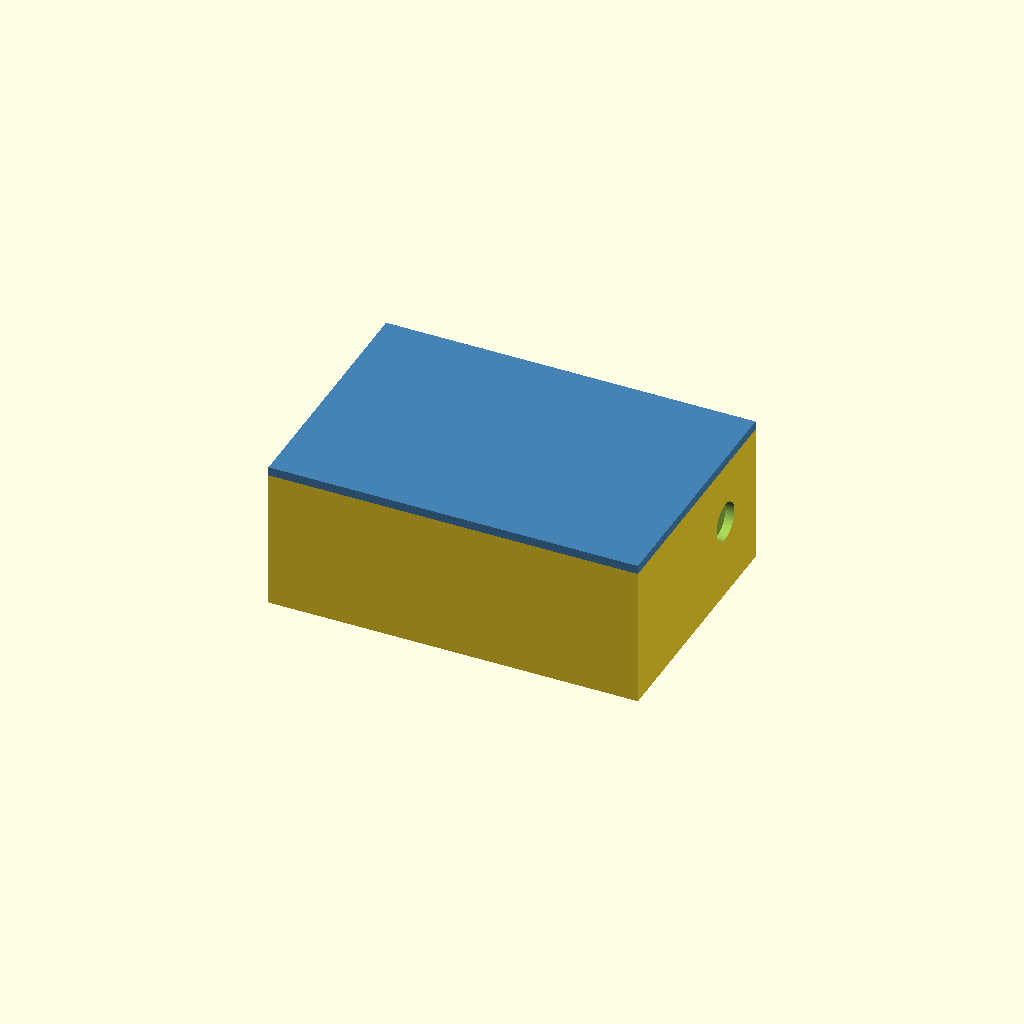
Cell 1: rendered with the file's own defaults.
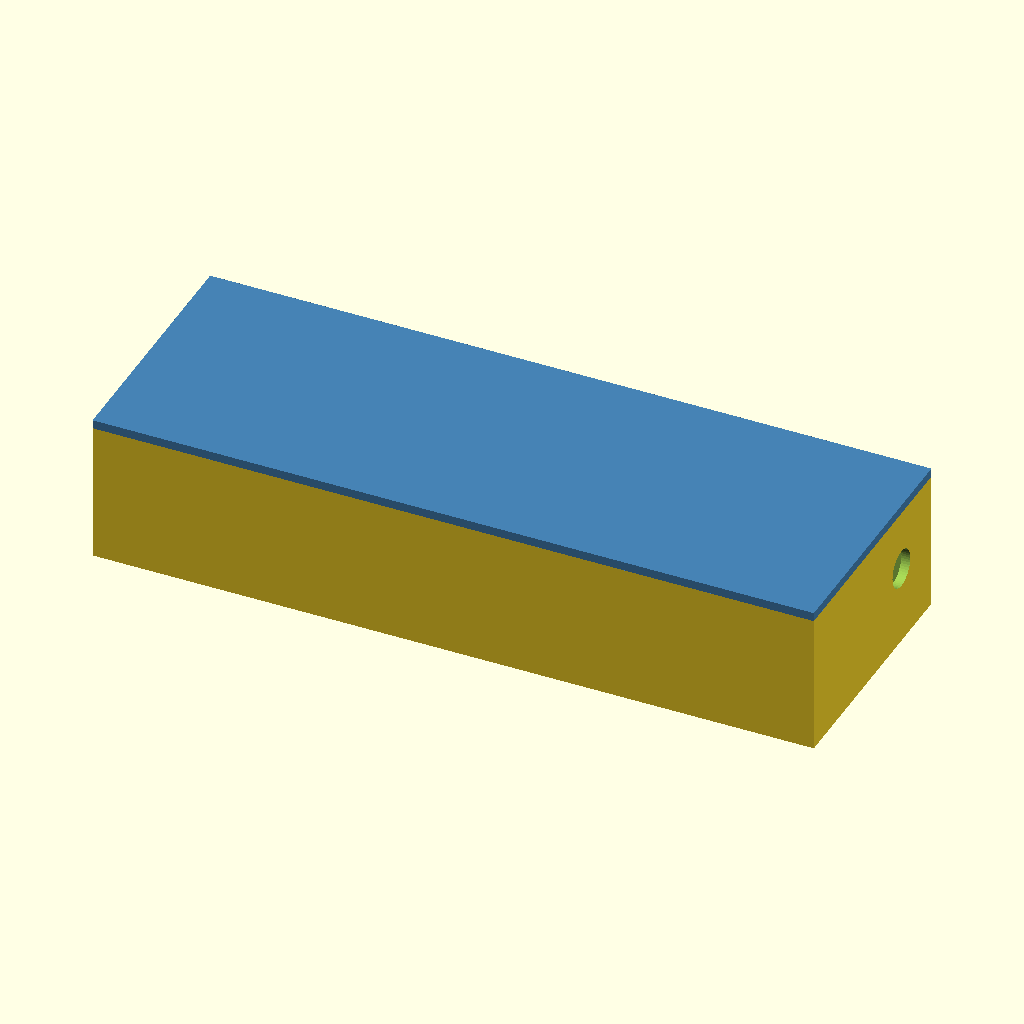
Cell 2 — innen_x set to 240, the other parameters unchanged.
One fixed orthographic camera (rotation 55°, 0°, 25°; colour scheme Cornfield) for every cell.
The OpenSCAD source (hardware/tresorbox.scad):
/* Tresorbox - eine druckbare Kiste, die ein Servo verriegelt.
 *
 * Alle Masse in Millimetern. Gedruckt werden drei Teile: Koerper, Deckel,
 * Riegel. Dazu gekauft: ein ESP32-DevKit (Sockel umschaltbar auf den kleinen
 * C3-Supermini, siehe platine), ein MG90S-Servo, ein Kondensator.
 *
 * So haelt der Verschluss:
 *   Am Deckel haengt eine Zunge nach unten - ein flaches Blatt, quer zur
 *   Fahrtrichtung des Riegels. Sie faellt in einen Schlitz im Koerper. Quer
 *   durch diesen Schlitz laeuft die Riegelbohrung. Faehrt der Riegel aus,
 *   steckt er durch das Loch in der Zunge, und der Deckel sitzt fest.
 *
 *   Die Zunge steht quer, nicht laengs. Laege sie in der Fahrtrichtung,
 *   liefe der Riegel an ihr vorbei statt hindurch.
 *
 * Warum das Servo nichts haelt:
 *   Zieht jemand am Deckel, drueckt die Zunge gegen den Riegel und der gegen
 *   die Wand seiner Bohrung. Die Kraft laeuft in den Koerper, nicht ins
 *   Getriebe. Das Servo schiebt den Riegel nur laengs, ueber einen Stift in
 *   einem Querschlitz (Kurbelschleife). Diese Bauart vertraegt Toleranzen -
 *   genau das braucht man bei gedruckten Teilen.
 *
 * Rendern:
 *   openscad -D 'teil="koerper"' -o koerper.stl tresorbox.scad
 *   openscad -D 'teil="deckel"'  -o deckel.stl  tresorbox.scad
 *   openscad -D 'teil="riegel"'  -o riegel.stl  tresorbox.scad
 *   openscad -D 'teil="pruefstueck"' -o pruefstueck.stl tresorbox.scad
 *   openscad -D 'teil="pruefriegel"' -o pruefriegel.stl tresorbox.scad   (nur der kurze Riegel)
 */

teil = "alles";              // koerper | deckel | riegel | pruefstueck | pruefriegel | alles
zustand = "zu";              // fuer die Ansicht: zu | offen
$fn = 48;

/* ---------- Was hinein soll ---------- */
innen_x = 120;               // Breite des Innenraums
innen_y = 80;                // Tiefe
innen_z = 45;                // Hoehe
/* Der Verschlussblock steht vorn ueber die volle Breite und frisst die
   ersten block_y Millimeter der Tiefe. Nutzbar ist also
   innen_x x (innen_y - block_y) x innen_z; pruefung.py rechnet es aus.

   Handy flach hinlegen: innen_x = 175, innen_y = 125, innen_z = 25.
   In der ersten Fassung stand hier innen_y = 85 - das waren nach Abzug des
   Blocks 47 mm freie Tiefe, und ein Handy ist 75 breit. Es haette nicht
   hineingepasst. Das ist ein langer Druck; fang mit der kleinen Kiste an. */

/* ---------- Druck ---------- */
wand    = 3;
boden   = 3;
rand_h  = 4;                 // wie tief der Deckelrand in die Kiste faellt

/* Spiel - getrennt nach Aufgabe.
 *
 * Erst stand hier ein einziger Wert fuer alles. Das ist der haeufigste
 * Konstruktionsfehler bei gedruckten Mechaniken: Ein Gleitsitz, ein
 * Steckfall, eine Schraubtasche und ein Deckelrand haben nichts miteinander
 * zu tun. Wer den einen Wert anpasst, bis der Riegel laeuft, macht damit den
 * Deckel wacklig.
 *
 * Grundsatz fuer die Ausrichtung: EIN Merkmal fuehrt, alle anderen sind lose.
 * Hier fuehrt die Zunge, denn nur ihre Lage entscheidet, ob der Riegel
 * trifft. Der Deckelrand haelt bloss Staub ab und ist deshalb absichtlich
 * weit - waeren beide stramm, wuerden sie gegeneinander arbeiten, und der
 * Deckel klemmte, sobald der Druck ein Zehntel daneben liegt. */
spiel_riegel = 0.45;         // Gleitsitz: Riegel in seiner Bohrung (13. 10.: 0,35 lief am
                             // ersten Pruefstueck etwas schwer)
spiel_decke  = 0.8;          // zusaetzlich oben - die Bohrungsdecke ist eine
                             // Bruecke und haengt beim Drucken durch
spiel_zunge  = 0.6;          // Steckfall: Zunge in ihren Schlitz (fuehrend; vorher 0,5)
/* Das Loch in der Zunge braucht in den beiden Achsen verschieden viel.
 *
 * Quer (Y) stapeln sich zwei Lagefehler: Der Riegel darf in seiner Bohrung
 * um 0,35 mm wandern, die Zunge in ihrem Schlitz um 0,5 mm - zusammen 0,85.
 * Weniger Loch, und der Riegel stiesse im ungluecklichen Fall stumpf gegen
 * die Zunge.
 *
 * Hoch (Z) stapelt sich nichts: Der Riegel liegt auf dem Boden seiner
 * Bohrung, der Deckel sitzt auf den Waenden. Beides ist bestimmt. Hier waere
 * viel Spiel sogar schaedlich, denn genau darum wackelt der Deckel spaeter. */
spiel_loch_y = 1.1;          // Riegel durch das Loch der Zunge, quer (>= Riegel- + Zungenspiel)
spiel_loch_z = 0.6;          // ... und hoch (mehr als der Gleitsitz)
spiel_loch   = spiel_loch_z; // Rueckfall
spiel_rand   = 0.9;          // Deckelrand - bewusst lose, weiter als die Zunge
/* Was nur sitzen muss, bekommt reichlich Spiel und wird mit Heisskleber
 * fixiert - so hat es sich im NFC-Leser-Projekt des Nutzers bewaehrt (14. 10.).
 * Genau bleibt nur, was die Mechanik ausmacht: Riegel, Bohrung, Zunge.
 *
 * Das Servo wird nicht mehr geschraubt, sondern geklebt - und zwar erst,
 * wenn Horn und Riegel schon ineinander greifen und das Servo in der Mitte
 * steht. Dann richtet es sich selbst aus; das Spiel der Tasche kostet keinen
 * Hub. */
spiel_servo  = 0.8;          // Servotasche ringsum (0,5 war am gemessenen 23-mm-Rumpf zu knapp)
spiel_servo_ende = 0.8;      // am Ende gegenueber dem Kabel - frei, seit keine Schraube mehr dahinter sitzt
spiel        = spiel_riegel; // Rueckfall fuer alte Formeln

/* ---------- Verschluss ---------- */
zunge_b    = 24;             // Zunge: Breite quer zum Riegel (Y)
zunge_d    = 6;              // Zunge: Dicke in Fahrtrichtung (X)
zunge_l    = 30;             // wie weit sie unter den Deckel reicht.
                             // Muss deutlich unter das Riegelloch reichen -
                             // bei 24 blieben darunter 2,6 mm stehen, und
                             // die waeren abgebrochen.
riegel_b   = 14;             // Riegel: Breite (Y)
riegel_h   = 8;              // Riegel: Hoehe (Z)
riegel_l   = 40;             // Riegel: Laenge (X)

/* ---------- Servo MG90S - am echten Teil gemessen (4. 10.) ----------
 *
 * Vorher standen hier Datenblattwerte eines SG90, und das Servo war nur als
 * Achse modelliert. So fiel nicht auf, dass sein Rumpf in der Bahn des
 * Riegels stand. Jetzt: gemessene Masse, und pruefung.py rechnet den Rumpf
 * gegen den Riegel. */
servo_x = 23;                // Rumpflaenge ohne Laschen - am Boden gemessen 23 x 12 (14. 10.; vorher 22, die Tasche war zu kurz)
servo_y = 12;                // Rumpfbreite
servo_z = 22;                // Boden bis Gehaeuseoberkante, ohne Wellenaufbau
servo_flansch_x = 32;        // ueber die Laschen
servo_flansch_z = 17;        // Unterseite der Laschen ueber dem Boden
servo_flansch_d = 2;         // Laschendicke
servo_loch_abstand = 27.5;   // Schraubloecher der Laschen, Mitte zu Mitte (Datenblatt)
servo_achse_versatz = 5;     // Wellenmitte von der schmalen Kante auf der Kabelseite
horn_unterseite = 10.5;      // Arm-Unterseite ueber der Gehaeuseoberkante, aufgesteckt
horn_arm = 18;               // Wellenmitte bis Armspitze
horn_luft = 1.2;             // Arm ueber der Riegeloberkante
/* Der Stift sitzt im aeussersten Loch des Horns, 16 mm von der Achse. Nur
 * so weit reicht der Arm am Rumpf vorbei bis zur Riegelmitte (siehe
 * servo_achse_y). Eine M2-Schraube statt M3: Der Arm ist 2 mm duenn, ein
 * 3-mm-Loch liesse an der Spitze kaum Material. Das 1-mm-Loch auf 1,6 mm
 * aufbohren, die Schraube schneidet ihr Gewinde selbst. */
stift_radius = 16;
stift_d = 2;
/* Der Hub soll 12,7 mm bleiben: 2 x 16 x sin(23,4) = 12,71. Als Zahl
 * eingetragen, damit pruefung.py und kurbelschleife.py sie lesen koennen. */
schwenk = 23.4;

/* Der Hub ergibt sich aus der Kurbel, nicht umgekehrt. */
riegel_weg = 2 * stift_radius * sin(schwenk);   // 12,7 mm

/* ---------- Elektronik ---------- */
/* Das Loch muss den STECKER durchlassen, nicht das Kabel. Ein USB-C-Stecker
 * misst mit Umspritzung etwa 11 x 7 mm; mit 6,5 mm bekaeme man das Kabel gar
 * nicht erst hinein, denn einfaedeln laesst es sich von keiner Seite. */
kabel_d   = 13;               // 12 + 1 mm Luft, falls die Platine nicht ganz in der Flucht klebt
/* Das Loch muss nur einmal den Stecker durchlassen. Danach steckt nur noch das
 * Kabel darin, und 13 mm waeren ein Fenster in die Kiste. Zwei gedruckte
 * Halbschalen (kabeltuelle) werden um das eingesteckte Kabel gelegt, ins Loch
 * gedrueckt und verklebt - es bleibt nur der Kabeldurchmesser. */
kabel_seil_d = 3.5;          // gemessenes Kabel 3 mm + 0,5 Luft (Heisskleber); dickeres Kabel: nachmessen, hier eintragen
tuelle_spiel = 0.3;          // im Loch - der Heisskleber fuellt den Rest
tuelle_kragen = 4;           // so viel steht der Kragen aussen ueber das Loch hinaus

/* Welche Platine eingebaut wird, entscheidet nur das Bett - nicht die Kiste.
 * Hinter dem Block liegen 120 x 42 mm freier Boden; da passt jedes gaengige
 * ESP32-Board hinein. Waehle hier, wofuer der Sockel gedruckt wird. */
platine = "devkit";          // devkit | supermini
platine_x = (platine == "devkit") ? 55 : 24;   // Laenge, zeigt zur Buchse hin
platine_y = (platine == "devkit") ? 28 : 19;   // Breite

/* Die Platine liegt auf einem schmalen Mittelsteg zwischen ihren beiden
 * Stiftreihen, nicht auf einem vollen Sockel: Die Stifte zeigen nach UNTEN
 * (gemessen am Board des Nutzers, 14. 10.: mit Stiften 12 mm hoch; die
 * Stiftleiste traegt 2,5 mm Kunststoff, darunter rund 6 mm Stift). Der erste
 * Entwurf hatte einen 4 mm hohen Vollsockel - darauf haette das Board auf
 * seinen Stiftspitzen gewackelt, und keine Dupont-Buchse haette Platz
 * gehabt.
 *
 * Hoehe: Eine Dupont-Buchse ist 14 mm lang und sitzt auf dem Stift bis an
 * die Leiste, reicht also 2,5 + 14 = 16,5 mm unter die Platine. Dazu ein paar
 * Millimeter, damit das Kabel unten seitlich abknicken kann: 21 mm. */
sockel_h  = 21;
steg_b    = (platine == "devkit") ? 14 : 7;     // zwischen den Stiftreihen (2,54 mm Raster, 22 bzw. 15 mm frei)
steg_l    = (platine == "devkit") ? 33 : 14;    // mittig; die USB-Buchse hat unten Laschen, die bleiben frei

/* Platz zwischen dem Buchsenende der Platine und der Innenwand. Ein
 * USB-Stecker ist mit Umspritzung etwa 25 mm lang und laesst sich in einem
 * 3 mm duennen Wandloch nicht um die Ecke kippen - er muss also gerade
 * einfahren und braucht die Laenge innen. */
stecker_raum = 28;

/* Lage des Platinensockels: rechts buendig minus Steckerraum, hinten an der
   Rueckwand mit 5 mm Luft. */
platine_x0    = innen_x/2 - stecker_raum - platine_x;
platine_y0    = innen_y - platine_y - 5;
platine_mitte_y = platine_y0 + platine_y/2;
buchse_z      = sockel_h + 3.2;   // Leiterplatte 1,6 + halbe Buchse

aussen_x = innen_x + 2 * wand;
aussen_y = innen_y + 2 * wand;
aussen_z = innen_z + boden;

/* ---------- Lage des Verschlusses ---------- */
block_y   = 38;              // Tiefe des Blocks: Zunge plus Servorumpf
block_x0  = -48;             // linkes Blockende - links davon 12 mm fuer das Servokabel an der Wand
riegel_z  = 28;              // Hoehe der Riegelachse ueber dem Boden
zunge_y   = 23;              // Mitte der Zunge, von der Innenwand aus

/* Zwei Bedingungen bestimmen die Servoachse.
 *
 * Kinematik: Der Stift sitzt 16 mm von der Achse und schwenkt +-23,4 Grad.
 * Sein Abstand zur Achse in y schwankt dabei zwischen 14,7 und 16 mm - die
 * Achse liegt also 15,3 mm vor der Riegelmitte, dann bleibt er im
 * Querschlitz.
 *
 * Platz: Der Rumpf ist 12 mm breit und reicht bis knapp unter den Riegel.
 * Er muss deshalb ganz neben ihm stehen: 6 mm halbe Rumpfbreite, 7 mm halbe
 * Riegelbreite, dazwischen Spiel und eine Wand. Im ersten Entwurf (Stift bei
 * 9 mm, +-45 Grad) lag die Achse nur 7,7 mm neben der Riegelmitte - der
 * Rumpf ragte 5,5 mm in die Riegelbahn. Erst das gedruckte Pruefstueck hat
 * es gezeigt.
 *
 * Vorn darf die Tasche nicht durch die Wand brechen. Deshalb sitzt die
 * Zunge 23 mm tief (vorher 20). */
servo_achse_x = -30;
servo_achse_y = zunge_y - (stift_radius * (1 + cos(schwenk)) / 2);
/* Hoehe: Der Hornarm muss ueber den Riegel hinweg, mit horn_luft Abstand. */
servo_oben    = riegel_z + riegel_h / 2 + horn_luft - horn_unterseite;
servo_unten   = servo_oben - servo_z;
servo_mitte_x = servo_achse_x - servo_achse_versatz + servo_x / 2;
kabel_kanal_b = 9;
kabel_kanal_h = 6;
kabel_steig_b = 7;           // senkrechter Schlitz durch die Laschenstufe fuer den Kabelansatz (Ansatz ~4,5 mm)
/* Bis hierher (x) ist der Kabelkanal nach oben offen - 1 mm vor der Laschenstufe. */
kabel_schlitz_bis = servo_mitte_x - servo_flansch_x / 2 - spiel_servo - 1;

/* Die Bohrung ist unten knapp und oben weit.
 *
 * Der Riegel liegt durch die Schwerkraft ohnehin auf dem Boden der Bohrung;
 * nur dort braucht es einen Gleitsitz. Die Decke ueberbrueckt 14 mm und sackt
 * beim Drucken um zwei bis drei Zehntel durch - gaebe man ihr dasselbe Spiel,
 * klemmte der Riegel genau in der Mitte seines Weges. */
bohrung_b  = riegel_b + 2 * spiel_riegel;
bohrung_h  = riegel_h + spiel_riegel + spiel_decke;
bohrung_z0 = riegel_z - riegel_h / 2 - spiel_riegel / 2;   // Unterkante

/* Wo die Riegelspitze steht, wenn zu.
 *
 * Der Hub ist durch die Kurbel festgelegt (12,7 mm), also bestimmt diese eine
 * Zahl beide Endlagen. Sie muss zwei Bedingungen erfuellen: verriegelt ganz
 * durch die Zunge hindurch, offen sicher davor. Beim ersten Entwurf stand
 * hier zunge_d/2 + 7 - dann blieben offen 0,3 mm Luft vor der Zunge, und der
 * Deckel waere nicht abgegangen. */
riegel_spitze_zu = zunge_d / 2 + 3.5;
/* Bis hierher (x) ist die Bohrung links der Zunge oben offen, siehe koerper(). */
einlege_ende = -(zunge_d / 2 + 5);

/* Der Block endet rechts 5,5 mm hinter der Riegelbohrung (die 3 mm hinter
 * der verriegelten Spitze aufhoert). Bis zum 14. 10. lief er mit 96 mm fast
 * ueber die ganze Breite - rechts der Zunge 33 mm massiver Kunststoff ohne
 * Aufgabe. Jetzt ist dort ein tiefes Fach. */
bohrung_ende = riegel_spitze_zu + 3;
block_x1  = bohrung_ende + 5.5;
block_b   = block_x1 - block_x0;
schlitz_von_links = riegel_l - (riegel_spitze_zu - servo_achse_x) + stift_radius * sin(schwenk);

/* ---------- Gemeinsame Aussparungen ----------
 *
 * Bohrung und Zungenschlitz stecken in eigenen Modulen, weil das Pruefstueck
 * sie benutzt. Baute man es aus eigenem Code nach, pruefte es seine eigene
 * Kopie und nicht die Kiste. */

module bohrung_cut(von_x, laenge) {
  union() {
    translate([von_x, wand + zunge_y - bohrung_b/2, boden + bohrung_z0])
      cube([laenge, bohrung_b, bohrung_h]);
    /* Freigang fuer den Mitnehmerstift unter der Bohrung. Ohne ihn muesste
     * die Schraube auf ein Zehntel genau abgelaengt werden: zu kurz greift
     * sie nicht, zu lang schlaegt sie auf dem Boden auf. */
    translate([servo_achse_x - stift_radius * sin(schwenk) - stift_d,
               wand + zunge_y - (stift_d + 2)/2, boden + bohrung_z0 - 3])
      cube([2 * stift_radius * sin(schwenk) + 2 * stift_d, stift_d + 2, 4]);
  }
}

module zungenschlitz_cut() {
  union() {
    translate([-(zunge_d + 2*spiel_zunge)/2, wand + zunge_y - (zunge_b + 2*spiel_zunge)/2,
               boden + innen_z - zunge_l - 3])
      cube([zunge_d + 2*spiel_zunge, zunge_b + 2*spiel_zunge, zunge_l + 12]);
    /* Trichter am Schlitzmund: faengt die Zunge auf, wenn der Deckel schief
     * aufgesetzt wird. */
    /* Er sitzt auf der Blockoberkante, nicht unter dem Deckel: Der Block
     * endet rand_h + 2 mm tiefer. Frueher lag der Trichter dort oben in der
     * Luft und schnitt nichts. */
    translate([0, wand + zunge_y, boden + innen_z - rand_h - 2 - 2])
      hull() {
        translate([0, 0, 2]) cube([zunge_d + 2*spiel_zunge + 5, zunge_b + 2*spiel_zunge + 5, 0.1], center = true);
        cube([zunge_d + 2*spiel_zunge, zunge_b + 2*spiel_zunge, 0.1], center = true);
      }
  }
}

module koerper() {
  /* Reihenfolge ist hier alles: erst die Huelle aushoehlen, DANN den Block
   * hineinstellen, dann die Aussparungen abziehen. Zieht man den Innenraum
   * von Huelle und Block gemeinsam ab, verschwindet der Block mit - er steht
   * ja genau darin. Beim ersten Entwurf kam die Kiste leer aus dem Renderer. */
  difference() {
    union() {
      difference() {
        translate([-aussen_x/2, 0, 0]) cube([aussen_x, aussen_y, aussen_z]);
        translate([-innen_x/2, wand, boden]) cube([innen_x, innen_y, innen_z + 1]);
      }
      // 2 mm unter dem Deckelrand bleiben, sonst setzt der Deckel auf dem
      // Block auf statt auf den Waenden
      translate([block_x0, wand, boden]) cube([block_b, block_y, innen_z - rand_h - 2]);

      // Mittelsteg fuer die Platine
      translate([platine_x0 + (platine_x - steg_l) / 2, wand + platine_mitte_y - steg_b / 2, boden])
        cube([steg_l, steg_b, sockel_h]);
    }

    zungenschlitz_cut();
    // Links offen, damit sich der Riegel von innen einschieben laesst
    bohrung_cut(block_x0 - 1, bohrung_ende - (block_x0 - 1));
    /* Einlegerinne: Links der Zunge ist die Bohrung nach oben offen.
     *
     * Vorher war sie ein geschlossener Tunnel, der am linken Blockende
     * begann - "von innen links einschieben" hiess es. Dort sind zwischen
     * Block und Wand aber nur 12 mm Platz, und der Riegel ist 40 mm lang.
     * In der fertigen Kiste haette er sich nie einsetzen lassen.
     *
     * Die Decke braucht es nur an der Zunge: Zieht jemand am Deckel, drueckt
     * die Zunge den Riegel nach oben, und links wie rechts von ihr muss er
     * sich an der Decke abstuetzen. Weiter links traegt sie nichts. Der
     * Riegel wird von oben in die Rinne gelegt und nach rechts in den kurzen
     * Tunnel geschoben; die untere Haelfte der Bohrung fuehrt ihn weiter. */
    translate([block_x0 - 1, wand + zunge_y - bohrung_b/2, boden + riegel_z])
      cube([einlege_ende - (block_x0 - 1), bohrung_b, innen_z]);

    // Servotasche, nach oben offen: Rumpf von oben einsetzen
    translate([servo_achse_x - servo_achse_versatz - spiel_servo,
               wand + servo_achse_y - servo_y/2 - spiel_servo, boden + servo_unten])
      cube([servo_x + spiel_servo + spiel_servo_ende, servo_y + 2*spiel_servo, innen_z]);
    /* Die Laschen liegen auf einer Stufe; gehalten wird das Servo von den
     * zwei Schrauben, die mitgeliefert werden. */
    translate([servo_mitte_x - servo_flansch_x/2 - spiel_servo,
               wand + servo_achse_y - servo_y/2 - spiel_servo, boden + servo_unten + servo_flansch_z])
      cube([servo_flansch_x + 2*spiel_servo, servo_y + 2*spiel_servo, innen_z]);
    /* Keine Schraubloecher mehr: Das Servo wird auf die Laschenstufe
     * geklebt (Heisskleber, zwei Tropfen je Lasche). Auf der Kabelseite liefe
     * eine Schraube ohnehin in den Schlitz. */
    /* Das Kabel kommt an der Wellenseite heraus, 4 mm ueber dem Rumpfboden.
     * Nach oben kann es dort nicht: Genau darueber liegt die Lasche mit ihrem
     * Schraubloch. Ein erster Entwurf hatte dort einen senkrechten Schlitz -
     * das Kabel waere gegen die Lasche gelaufen, und die Schraube haette ins
     * Leere gegriffen.
     *
     * Deshalb laeuft es unten waagerecht aus dem Block: ein Kanal auf
     * Kabelhoehe, unter der Laschenstufe ein kurzes Stueck geschlossen,
     * links davon nach oben offen, damit man das Kabel samt Stecker einlegen
     * kann. Es tritt am linken Blockende aus, wo zwischen Block und Wand Platz
     * ist. 9 mm breit und 6 mm hoch: Der dreipolige Stecker (etwa 8 x 2,6 mm)
     * passt flach hindurch. */
    translate([block_x0 - 1, wand + servo_achse_y - kabel_kanal_b/2, boden + servo_unten])
      cube([servo_achse_x - servo_achse_versatz - spiel_servo + 0.1 - (block_x0 - 1), kabel_kanal_b, kabel_kanal_h]);
    translate([block_x0 - 1, wand + servo_achse_y - kabel_kanal_b/2, boden + servo_unten])
      cube([kabel_schlitz_bis - (block_x0 - 1), kabel_kanal_b, innen_z]);
    /* Der Kabelansatz steht an der Stirnseite ab. Setzt man das Servo von
     * oben ein, muss er an der Laschenstufe vorbei - bisher war die dort
     * geschlossen, und das Servo liess sich nur hineinhebeln (14. 10.). Jetzt
     * ein senkrechter Schlitz durch die Stufe bis hinunter in den Kanal; die
     * Lasche liegt beidseits davon auf zwei Polstern. */
    translate([kabel_schlitz_bis - 0.1, wand + servo_achse_y - kabel_steig_b/2, boden + servo_unten])
      cube([servo_achse_x - servo_achse_versatz - spiel_servo - kabel_schlitz_bis + 0.2, kabel_steig_b, innen_z]);

    /* Freiraum fuer den Hornarm: ein Faecher, nicht ein Kreis. Der Arm ist
     * 18 mm lang und schwenkt nur +-23,4 Grad zum Riegel hin; ein voller
     * Kreis wuerde die Vorderwand anschneiden. Der Rand ist reichlich, weil
     * der Arm an der Nabe breiter ist. Er beginnt auf halber Riegelhoehe:
     * Darunter fuehrt die Bohrung den Riegel weiter. */
    translate([servo_achse_x, wand + servo_achse_y, boden + riegel_z])
      linear_extrude(innen_z)
        union() {
          circle(r = 6.5);
          polygon(concat([[0, 0]], [for (w = [90 - schwenk - 25 : 4 : 90 + schwenk + 25.1])
            [(horn_arm + 2) * cos(w), (horn_arm + 2) * sin(w)]]));
        }

    // Kabeldurchlass in der rechten Wand, auf Hoehe der USB-Buchse und in
    // einer Flucht mit ihr. Vorher sass er in der Rueckwand - der Stecker
    // waere quer zur Buchse angekommen und haette sich nicht einfaedeln
    // lassen.
    translate([innen_x/2 - 1, wand + platine_mitte_y, boden + buchse_z])
      rotate([0, 90, 0]) cylinder(d = kabel_d, h = wand + 3);

    // Kabelbinder-Tunnel quer durch den Steg, knapp unter der Platine
    translate([platine_x0 + platine_x/2 - 1.5, wand + platine_mitte_y - steg_b/2 - 1, boden + sockel_h - 5])
      cube([3, steg_b + 2, 2.5]);
  }
}

/* ---------- Zwischenboden ----------
 * Eine Platte auf vier Beinen ueber der Elektronik, hinter dem Block. Sie
 * gibt den Inhalt eine ebene Flaeche - ein paar Schluessel liegen nicht auf
 * Platine und Kabeln - und verdeckt, was darunter liegt. Herausnehmbar: Mit
 * dem Griffloch hebt man sie an. Die Beine stehen da, wo nichts laeuft: nicht
 * auf der Platine, nicht im USB-Stecker, nicht im Servokabel (das laeuft an
 * der linken Wand und auf Platinenhoehe quer herueber). Gedruckt wird sie
 * kopfueber, Platte auf dem Bett - ohne Stuetzen. */
zb_luft   = 1.0;                                        // ringsum zu Wand und Block - steht lose
zb_d      = 2;                                          // Plattendicke
zb_unten  = buchse_z + 3.5 + 1;                         // ueber dem eingesteckten USB-Stecker (7 mm hoch) mit 1 mm Luft
zb_x      = innen_x - 2 * zb_luft;
zb_y      = innen_y - block_y - 2 * zb_luft;
zb_bein   = 6;
/* Beinpositionen (Mitte, innen_x-Koordinaten, y ab Blockrueckseite) */
zb_beine  = [[-45, 4], [-45, zb_y - 4], [53, zb_y - 4]];
/* Vorn rechts steht statt eines Beins eine Schuerze bis zum Boden: Dort liegt
 * jetzt das tiefe Fach neben dem Block, und ohne sie rutschte, was man
 * hineinlegt, unter den Zwischenboden in die Elektronik. */
zb_schuerze_x0 = block_x1 + zb_luft;                    // innen_x-Koordinate, ab hier bis zur rechten Wand
zb_schuerze_d  = 2;

module zwischenboden() {
  difference() {
    union() {
      cube([zb_x, zb_y, zb_d]);
      for (b = zb_beine)
        translate([b[0] + zb_x/2 - zb_bein/2, b[1] - zb_bein/2, 0]) cube([zb_bein, zb_bein, zb_unten + zb_d]);
      translate([zb_schuerze_x0 + zb_x/2, 0, 0]) cube([zb_x/2 - zb_schuerze_x0, zb_schuerze_d, zb_unten + zb_d]);
    }
    // Griffloch, zum Herausheben
    translate([zb_x/2 - 12, zb_y/2 - 5, -1]) cube([24, 10, zb_d + 2]);
  }
}

/* ---------- Kabeltuelle ----------
 * Zwei Halbschalen: ein Zapfen, der die Wand fuellt, und aussen ein Kragen,
 * der das Loch abdeckt. In der Mitte das Kabel. Gedruckt liegen beide flach,
 * Kragen aufs Bett - ohne Stuetzen. */
module tuelle_ganz() {
  difference() {
    union() {
      cylinder(d = kabel_d - 2 * tuelle_spiel, h = wand, $fn = 64);
      translate([0, 0, wand]) cylinder(d = kabel_d + 2 * tuelle_kragen, h = 1.6, $fn = 64);
    }
    translate([0, 0, -1]) cylinder(d = kabel_seil_d, h = wand + 4, $fn = 48);
  }
}
module kabeltuelle() {
  r = (kabel_d + 2 * tuelle_kragen) / 2;
  for (i = [0, 1])
    translate([i * (2 * r + 4), 0, 0])
      translate([0, 0, wand + 1.6]) mirror([0, 0, 1])       // Kragen aufs Bett
        intersection() {
          tuelle_ganz();
          translate([-r - 1, 0, -1]) cube([2 * r + 2, r + 1, wand + 4]);
        }
}

module zunge() {
  difference() {
    translate([-zunge_d/2, wand + zunge_y - zunge_b/2, -zunge_l])
      cube([zunge_d, zunge_b, zunge_l]);

    /* Loch fuer den Riegel, mit Trichter auf der Seite, aus der er kommt.
     * Ohne den muesste der Deckel auf ein Zehntel genau sitzen: Haengt er
     * durch Schmutz oder eine dicke erste Schicht zwei Zehntel zu hoch,
     * stiesse der Riegel stumpf gegen die Zunge statt hindurchzugleiten. */
    translate([-zunge_d/2 - 1, wand + zunge_y - (riegel_b + 2*spiel_loch_y)/2,
               -(innen_z - riegel_z) - (riegel_h + 2*spiel_loch_z)/2])
      cube([zunge_d + 2, riegel_b + 2*spiel_loch_y, riegel_h + 2*spiel_loch_z]);
    translate([-zunge_d/2, wand + zunge_y, -(innen_z - riegel_z)])
      hull() {
        translate([-0.1, 0, 0])
          cube([0.1, riegel_b + 2*spiel_loch_y + 3, riegel_h + 2*spiel_loch_z + 3], center = true);
        translate([1.6, 0, 0])
          cube([0.1, riegel_b + 2*spiel_loch_y, riegel_h + 2*spiel_loch_z], center = true);
      }

    /* Anfasung an der Spitze der Zunge: faedelt in den Schlitz ein. */
    for (sx = [-1, 1])
      translate([sx * zunge_d/2, wand + zunge_y, -zunge_l])
        rotate([0, 45, 0]) cube([2.4, zunge_b + 2, 2.4], center = true);
  }
}

module deckel() {
  union() {
    translate([-aussen_x/2, 0, 0]) cube([aussen_x, aussen_y, wand]);
    /* Rand: bewusst lose. Er haelt Staub ab und begrenzt das seitliche
     * Rutschen - fuehren tut die Zunge. */
    translate([-innen_x/2 + spiel_rand, wand + spiel_rand, -rand_h])
      difference() {
        cube([innen_x - 2*spiel_rand, innen_y - 2*spiel_rand, rand_h]);
        translate([2.4, 2.4, -1])
          cube([innen_x - 2*spiel_rand - 4.8, innen_y - 2*spiel_rand - 4.8, rand_h + 2]);
      }
    zunge();
  }
}

module riegel() {
  difference() {
    cube([riegel_l, riegel_b, riegel_h], center = true);
    // Querschlitz fuer den Mitnehmerstift
    translate([-riegel_l/2 + schlitz_von_links, 0, 0])
      cube([stift_d + 0.6, 2 * stift_radius * (1 - cos(schwenk)) + stift_d + 3, riegel_h + 2],
           center = true);
    /* Fase an der Spitze - faedelt in das Loch der Zunge ein, auch wenn der
     * Deckel ein Zehntel zu hoch sitzt. Rundum, nicht nur oben und unten. */
    translate([riegel_l/2, 0, 0]) rotate([0, 45, 0])
      cube([3, riegel_b + 2, 3], center = true);
    translate([riegel_l/2, 0, 0]) rotate([45, 0, 0])
      cube([3, 3, riegel_h + 2], center = true);
    /* Fase an den unteren Laengskanten: Die erste Schicht wird beim Drucken
     * breitgequetscht ("Elefantenfuss"), und genau diese Kante reibt in der
     * Bohrung. 0,6 mm nehmen sie weg. */
    for (sy = [-1, 1])
      translate([0, sy * riegel_b / 2, -riegel_h / 2]) rotate([45, 0, 0])
        cube([riegel_l + 2, 0.85, 0.85], center = true);
  }
}

module baugruppe() {
  spitze = (zustand == "zu") ? riegel_spitze_zu : riegel_spitze_zu - riegel_weg;
  koerper();
  color("SteelBlue") translate([0, 0, boden + innen_z]) deckel();
  color("Goldenrod")
    translate([spitze - riegel_l/2, wand + zunge_y, boden + riegel_z]) riegel();
}

/* Nur der Verschluss, ohne Kistenwaende - zur Kontrolle der Bewegung. */
module mechanik() {
  spitze = (zustand == "zu") ? riegel_spitze_zu : riegel_spitze_zu - riegel_weg;
  intersection() {
    koerper();
    translate([block_x0 - 1, 0, boden + 8]) cube([block_b + 2, block_y + wand, innen_z]);
  }
  color("SteelBlue")
    translate([-zunge_d/2, wand + zunge_y - zunge_b/2, boden + innen_z - zunge_l])
      difference() {
        cube([zunge_d, zunge_b, zunge_l]);
        translate([-1, zunge_b/2 - (riegel_b + 2*spiel)/2, zunge_l - (innen_z - riegel_z) - (riegel_h + 2*spiel)/2])
          cube([zunge_d + 2, riegel_b + 2*spiel, riegel_h + 2*spiel]);
      }
  color("Crimson")
    translate([spitze - riegel_l/2, wand + zunge_y, boden + riegel_z]) riegel();
  // Servoachse und Stift als Marken
  color("DimGray") translate([servo_achse_x, wand + servo_achse_y, boden + riegel_z - 6])
    cylinder(d = 4, h = 24);
  color("Lime") translate([servo_achse_x + stift_radius * sin(zustand == "zu" ? schwenk : -schwenk),
                           wand + servo_achse_y + stift_radius * cos(schwenk),
                           boden + riegel_z - riegel_h/2])
    cylinder(d = stift_d, h = riegel_h);
}

/* ---------- Pruefstueck ----------
 *
 * Ein Ausschnitt des Blocks mit Bohrung und Zungenschlitz, dazu ein kurzer
 * Riegel und eine kurze Zunge. Druckt in etwa 20 Minuten statt in sechs
 * Stunden und beantwortet die einzige Frage, die sich vorher nicht rechnen
 * laesst: ob DEIN Drucker diese Passungen trifft.
 *
 * Es benutzt dieselben Module wie die Kiste. Baute man es nach, pruefte es
 * seine eigene Kopie. */
/* Der kurze Riegel des Pruefstuecks: gekuerzt am HINTEREN Ende, damit Spitze,
 * Fase und Querschlitz im selben Abstand bleiben wie am langen. Frueher war
 * er am falschen Ende gekappt - von Hand geschoben fiel das nicht auf, mit
 * Servo aber blieb die Spitze 8 mm vor der Zunge stehen und haette nie
 * verriegelt. Liegend, Unterseite auf z = 0. */
pruef_riegel_von = -riegel_l/2 + schlitz_von_links - (stift_d + 0.6)/2 - 3;   // 3 mm hinter dem Querschlitz
pruef_riegel_l   = riegel_l/2 - pruef_riegel_von;
module pruefriegel() {
  translate([-(pruef_riegel_von + pruef_riegel_l/2), 0, riegel_h/2])
    intersection() {
      riegel();
      translate([pruef_riegel_von + pruef_riegel_l/2, 0, 0])
        cube([pruef_riegel_l, riegel_b + 2, riegel_h + 2], center = true);
    }
}

module pruefstueck() {
  scheibe = zunge_b + 12;
  /* Volle Blockhoehe, vom Innenboden an: Das Servo haengt mit seinem Rumpf
   * bis fast auf den Boden. Frueher war das Stueck nur 21 mm hoch - die
   * Laschenauflage waere dabei abgeschnitten worden. */
  schnitt_z = boden;
  vorn  = wand + servo_achse_y - servo_y/2 - spiel_servo - 3;          // 3 mm Wand vor der Tasche
  links = servo_mitte_x - servo_flansch_x/2 - spiel_servo - 3;         // 3 mm hinter der Laschenauflage
  /* Ausschnitt des Blocks um Servo, Zunge und Riegelbohrung, auf null
   * gesetzt - ein Ausschnitt behaelt sonst seine urspruengliche Hoehe und
   * schwebt im Slicer ueber der Platte. Er enthaelt die ganze Servotasche
   * mit Laschenauflage und Kabelkanal: Klone streuen, und das merkt man
   * lieber am Pruefstueck als an der fertigen Kiste. */
  translate([0, 0, -schnitt_z])
    intersection() {
      koerper();
      /* Nur bis zur Blockoberkante: Darueber stuende sonst ein duenner
       * Streifen der Kistenwand hoch. */
      translate([links, vorn, boden])
        cube([block_x1 - links, wand + zunge_y + scheibe/2 - vorn, innen_z - rand_h - 2]);
    }
  /* Riegel und Zunge liegen daneben, mit Abstand zur Hinterkante des
   * Ausschnitts - nicht zu scheibe gerechnet. Der Ausschnitt beginnt bei
   * wand + zunge_y - scheibe/2, nicht bei null; so lag die Zunge frueher
   * 4 mm tief im Block und wurde mit ihm zu einem Teil verschmolzen. */
  hinten = wand + zunge_y + scheibe/2;
  abstand = 6;
  // kurzer Riegel daneben
  translate([0, hinten + abstand + riegel_b/2, 0]) pruefriegel();
  /* Kurze Zunge mit Schulter. Ohne Deckel fiele sie bis auf den
   * Schlitzboden, 3 mm tiefer als in der Kiste - dann traefe der Riegel ihr
   * Loch nicht, und der Test sagte nichts. Die Schulter liegt auf der
   * Blockoberkante, wo sonst der Deckel die Zunge haelt, und setzt sie auf
   * genau die Hoehe, auf der sie in der Kiste haengt.
   *
   * Gedruckt wird sie auf der Schulter, Spitze nach oben - so, wie die Zunge
   * am Deckel entsteht. Damit prueft das Stueck auch die Bruecke ueber dem
   * Riegelloch, und die Schulter gibt ihr einen breiten Fuss. Frueher stand
   * hier ein 6 mm duennes Blatt hochkant, und ueber dem Loch blieb ein halber
   * Millimeter Material. */
  luft = rand_h + 2;                       // Deckelunterseite ueber der Blockoberkante
  schulter_h = 3;
  schulter_d = zunge_d + 12;
  schulter_b = zunge_b + 12;
  translate([-34, hinten + abstand + schulter_b/2, -(luft - schulter_h)])
    mirror([0, 0, 1])
      translate([0, -(wand + zunge_y), 0])
        union() {
          intersection() {
            zunge();
            translate([-zunge_d, wand + zunge_y - zunge_b, -zunge_l - 1])
              cube([2 * zunge_d, 2 * zunge_b, zunge_l + 1 - luft]);
          }
          translate([-schulter_d/2, wand + zunge_y - schulter_b/2, -luft])
            cube([schulter_d, schulter_b, schulter_h]);
        }
}

if (teil == "pruefstueck") pruefstueck();
else if (teil == "pruefriegel") pruefriegel();
else if (teil == "mechanik") mechanik();
else if (teil == "koerper") koerper();
else if (teil == "deckel") deckel();
else if (teil == "riegel") riegel();
else if (teil == "zwischenboden") zwischenboden();
else if (teil == "kabeltuelle") kabeltuelle();               // zwei Halbschalen, Kragen unten          // kopfueber: Platte unten, Beine nach oben
else if (teil == "alles") baugruppe();   // "nichts": fuer kollision.scad
Customizer parameters (derived from the source; name, type, default, range or options):
teil: string, default "alles"
zustand: string, default "zu"
innen_x: number, default 120
innen_y: number, default 80
innen_z: number, default 45
wand: number, default 3
boden: number, default 3
rand_h: number, default 4
spiel_riegel: number, default 0.45
spiel_decke: number, default 0.8
spiel_zunge: number, default 0.6
spiel_loch_y: number, default 1.1
spiel_loch_z: number, default 0.6
spiel_rand: number, default 0.9
spiel_servo: number, default 0.8
spiel_servo_ende: number, default 0.8
zunge_b: number, default 24
zunge_d: number, default 6
zunge_l: number, default 30
riegel_b: number, default 14
riegel_h: number, default 8
riegel_l: number, default 40
servo_x: number, default 23
servo_y: number, default 12
servo_z: number, default 22
servo_flansch_x: number, default 32
servo_flansch_z: number, default 17
servo_flansch_d: number, default 2
servo_loch_abstand: number, default 27.5
servo_achse_versatz: number, default 5
horn_unterseite: number, default 10.5
horn_arm: number, default 18
horn_luft: number, default 1.2
stift_radius: number, default 16
stift_d: number, default 2
schwenk: number, default 23.4
kabel_d: number, default 13
kabel_seil_d: number, default 3.5
tuelle_spiel: number, default 0.3
tuelle_kragen: number, default 4
platine: string, default "devkit"
sockel_h: number, default 21
stecker_raum: number, default 28
block_y: number, default 38
block_x0: number, default -48
riegel_z: number, default 28
zunge_y: number, default 23
servo_achse_x: number, default -30
kabel_kanal_b: number, default 9
kabel_kanal_h: number, default 6
kabel_steig_b: number, default 7
